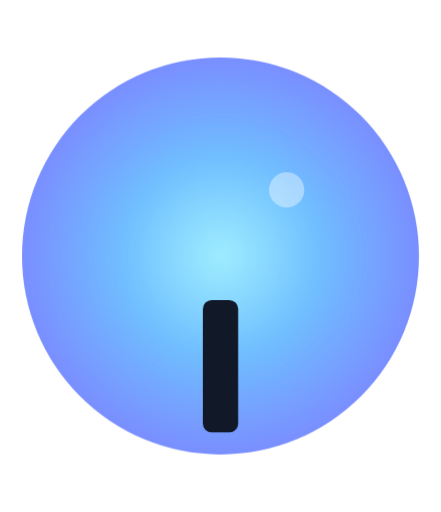
t = 0.00 s
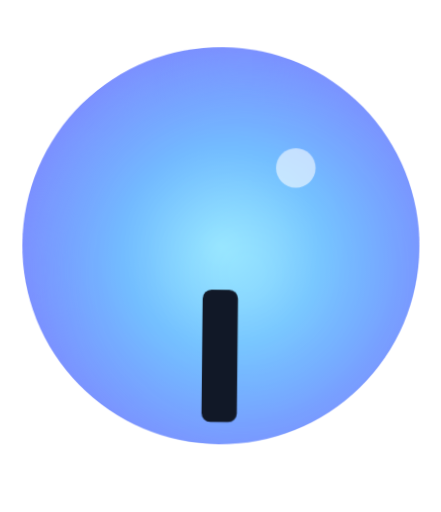
t = 0.56 s
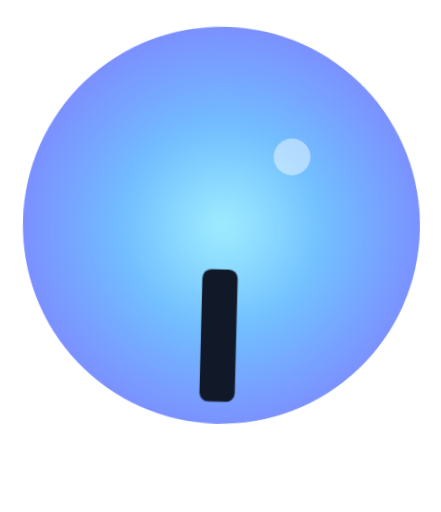
t = 1.69 s
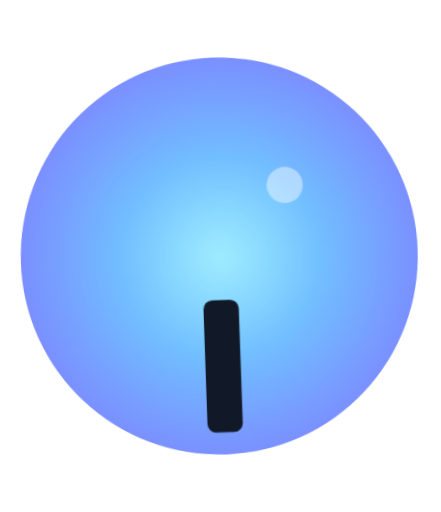
t = 2.25 s
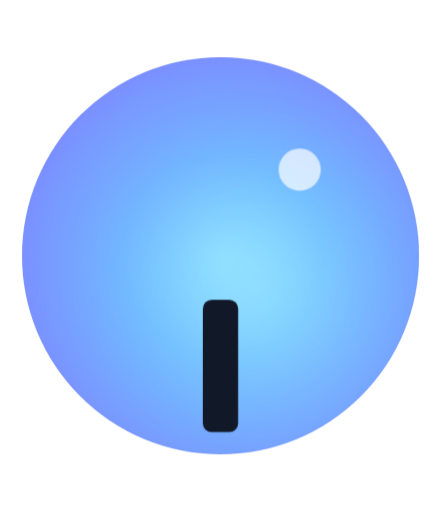
t = 3.09 s
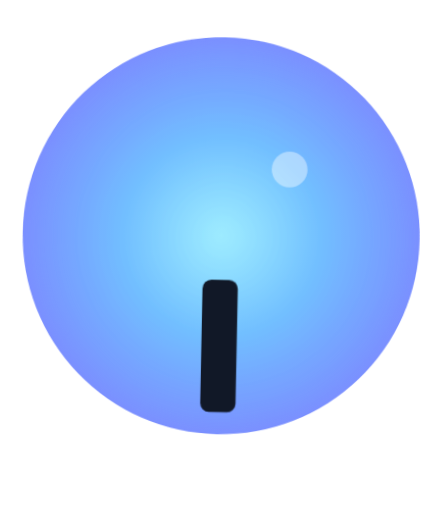
t = 3.81 s

The animated SVG that drew these frames (rendered in a browser with its animation timeline set to each time). Animation: 5 CSS @keyframes rules; one cycle of 4.50 s, repeats indefinitely.

<svg
  width="100"
  height="100"
  viewBox="0 -8 100 116"
  xmlns="http://www.w3.org/2000/svg"
>
  <defs>
    <radialGradient id="eyeGradient" cx="50%" cy="50%" r="50%">
      <stop offset="0%" stop-color="#a2f0ff" />
      <stop offset="50%" stop-color="#70bfff" />
      <stop offset="100%" stop-color="#7b8eff" />
    </radialGradient>

    <clipPath id="eyeClip">
      <circle cx="50" cy="50" r="45" />
    </clipPath>

    <style>
      <![CDATA[
        .animated-eye {
          animation: float 3s ease-in-out infinite;
          transform-origin: center;
        }

        .eye-glow {
          opacity: 0.3;
          filter: blur(6px);
          animation: glowPulse 2s ease-in-out infinite;
        }

        .pupil {
          transform-origin: bottom center;
          animation: pupilBlink 4.5s ease-in-out infinite;
        }

        .eyelid {
          animation: slowBlink 4.5s ease-in-out infinite;
          transform-box: fill-box;
        }

        .eyelid-top { transform-origin: top; }
        .eyelid-bottom { transform-origin: bottom; }

        .highlight {
          animation: highlightPulse 2s ease-in-out infinite;
          opacity: 0.4;
          transform-origin: center;
        }

        @keyframes float {
          0%, 100% { transform: translateY(0px) rotate(0deg); }
          50% { transform: translateY(-8px) rotate(2deg); }
          75% { transform: rotate(-2deg); }
        }

        @keyframes glowPulse {
          0%, 100% { opacity: 0.3; transform: scale(1); }
          50% { opacity: 0.6; transform: scale(1.2); }
        }

        @keyframes pupilBlink {
          0%, 88%, 100% { transform: scaleY(1); }
          90% { transform: scaleY(0.3); }
          94% { transform: scaleY(1); }
          96% { transform: scaleY(0.3); }
          99% { transform: scaleY(1); }
        }

        @keyframes slowBlink {
          0%, 88%, 100% { scale: 1 0; }
          90% { scale: 1 0.3; }
          92% { scale: 1 0.6; }
          94% { scale: 1 1; }
          96% { scale: 1 0.6; }
          98% { scale: 1 0.3; }
          99% { scale: 1 0; }
        }

        @keyframes highlightPulse {
          0%, 100% { transform: scale(1); opacity: 0.4; }
          50% { transform: scale(1.2); opacity: 0.7; }
        }
      ]]>
    </style>
  </defs>

  <g class="animated-eye">
    <circle cx="50" cy="50" r="45" fill="url(#eyeGradient)" />

    <g clip-path="url(#eyeClip)">
      <circle cx="50" cy="50" r="45" fill="url(#eyeGradient)" class="eye-glow" />
    </g>

    <g clip-path="url(#eyeClip)">
      <rect x="46" y="60" width="8" height="30" rx="2" fill="#111827" class="pupil" />
    </g>

    <g clip-path="url(#eyeClip)">
      <circle cx="65" cy="35" r="4" fill="white" class="highlight" />
      <rect x="0" y="0" width="100" height="50" fill="black" class="eyelid eyelid-top" />
      <rect x="0" y="50" width="100" height="50" fill="black" class="eyelid eyelid-bottom" />
    </g>
  </g>
</svg>
